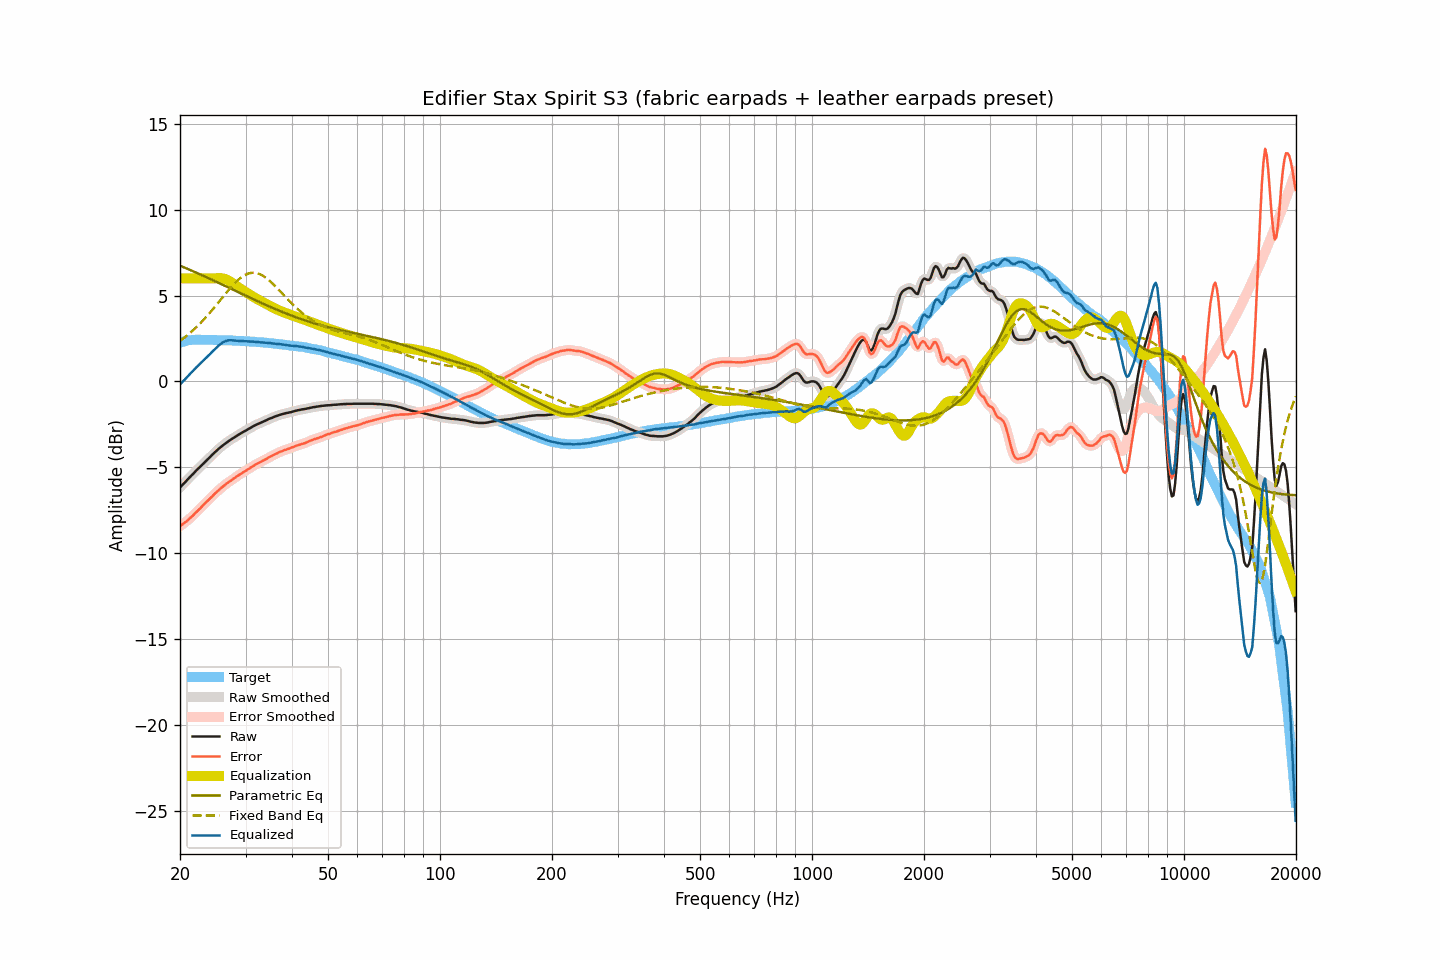

Source data for this figure (header and first rows):
frequency, raw, smoothed, error, error_smoothed, equalization, parametric_eq, fixed_band_eq, equalized_raw, equalized_smoothed, target
20.00, -6.18, -6.18, -8.43, -8.43, 6.00, 6.74, 2.36, -0.18, -0.18, 2.25
20.20, -6.08, -6.08, -8.36, -8.36, 6.00, 6.70, 2.43, -0.08, -0.08, 2.28
20.40, -5.98, -5.98, -8.29, -8.30, 6.00, 6.66, 2.50, 0.02, 0.02, 2.31
20.61, -5.89, -5.89, -8.22, -8.22, 6.00, 6.62, 2.57, 0.11, 0.11, 2.33
20.81, -5.79, -5.79, -8.15, -8.15, 6.00, 6.58, 2.65, 0.21, 0.21, 2.36
21.02, -5.69, -5.69, -8.08, -8.07, 6.00, 6.54, 2.72, 0.31, 0.31, 2.39
21.23, -5.59, -5.59, -7.99, -7.99, 6.00, 6.50, 2.80, 0.41, 0.41, 2.40
21.44, -5.49, -5.49, -7.90, -7.90, 6.00, 6.46, 2.88, 0.51, 0.51, 2.41
21.66, -5.40, -5.40, -7.82, -7.81, 6.00, 6.42, 2.97, 0.60, 0.60, 2.42
21.87, -5.30, -5.30, -7.72, -7.72, 6.00, 6.38, 3.05, 0.70, 0.70, 2.42
22.09, -5.20, -5.20, -7.63, -7.63, 6.00, 6.34, 3.14, 0.80, 0.80, 2.43
22.31, -5.11, -5.11, -7.54, -7.54, 6.00, 6.30, 3.23, 0.89, 0.89, 2.43
22.54, -5.02, -5.02, -7.45, -7.45, 6.00, 6.25, 3.32, 0.98, 0.98, 2.43
22.76, -4.93, -4.93, -7.36, -7.35, 6.00, 6.21, 3.42, 1.07, 1.07, 2.43
22.99, -4.83, -4.83, -7.25, -7.25, 6.00, 6.17, 3.52, 1.17, 1.17, 2.42
23.22, -4.74, -4.74, -7.15, -7.16, 6.00, 6.13, 3.62, 1.26, 1.26, 2.41
23.45, -4.65, -4.65, -7.06, -7.06, 6.00, 6.08, 3.72, 1.35, 1.35, 2.41
23.69, -4.56, -4.56, -6.97, -6.97, 6.00, 6.04, 3.83, 1.44, 1.44, 2.41
23.92, -4.47, -4.47, -6.88, -6.89, 6.00, 6.00, 3.93, 1.53, 1.53, 2.41
24.16, -4.38, -4.38, -6.80, -6.79, 6.00, 5.96, 4.04, 1.62, 1.62, 2.42
24.40, -4.28, -4.28, -6.70, -6.70, 6.00, 5.91, 4.15, 1.72, 1.72, 2.42
24.65, -4.19, -4.19, -6.60, -6.60, 6.00, 5.87, 4.26, 1.81, 1.81, 2.41
24.89, -4.10, -4.10, -6.51, -6.51, 6.00, 5.83, 4.38, 1.90, 1.90, 2.41
25.14, -4.02, -4.01, -6.43, -6.42, 6.01, 5.78, 4.49, 1.99, 1.99, 2.41
25.39, -3.93, -3.93, -6.34, -6.34, 6.01, 5.74, 4.61, 2.08, 2.08, 2.41
25.65, -3.85, -3.85, -6.26, -6.26, 6.01, 5.69, 4.72, 2.16, 2.16, 2.41
25.91, -3.78, -3.78, -6.18, -6.17, 6.00, 5.65, 4.84, 2.22, 2.23, 2.39
26.16, -3.70, -3.70, -6.09, -6.10, 5.99, 5.61, 4.95, 2.29, 2.28, 2.39
26.43, -3.63, -3.63, -6.02, -6.02, 5.96, 5.56, 5.07, 2.33, 2.33, 2.39
26.69, -3.56, -3.56, -5.95, -5.95, 5.93, 5.52, 5.18, 2.37, 2.37, 2.39
26.96, -3.49, -3.49, -5.88, -5.88, 5.88, 5.47, 5.29, 2.39, 2.39, 2.39
27.23, -3.43, -3.43, -5.82, -5.82, 5.83, 5.43, 5.40, 2.40, 2.40, 2.39
27.50, -3.37, -3.37, -5.76, -5.75, 5.76, 5.38, 5.51, 2.39, 2.39, 2.39
27.77, -3.31, -3.31, -5.69, -5.69, 5.70, 5.34, 5.61, 2.39, 2.39, 2.38
28.05, -3.25, -3.25, -5.62, -5.62, 5.63, 5.30, 5.71, 2.38, 2.38, 2.37
28.33, -3.19, -3.19, -5.55, -5.56, 5.56, 5.25, 5.80, 2.37, 2.37, 2.36
28.62, -3.13, -3.13, -5.49, -5.49, 5.49, 5.21, 5.89, 2.36, 2.36, 2.36
28.90, -3.07, -3.07, -5.43, -5.43, 5.43, 5.16, 5.97, 2.36, 2.36, 2.36
29.19, -3.02, -3.02, -5.37, -5.37, 5.37, 5.12, 6.05, 2.35, 2.36, 2.35
29.48, -2.96, -2.96, -5.32, -5.31, 5.31, 5.07, 6.11, 2.35, 2.35, 2.36
29.78, -2.91, -2.91, -5.26, -5.26, 5.25, 5.03, 6.17, 2.34, 2.34, 2.34
30.08, -2.86, -2.86, -5.20, -5.20, 5.19, 4.99, 6.22, 2.33, 2.34, 2.34
30.38, -2.80, -2.80, -5.13, -5.14, 5.13, 4.94, 6.26, 2.33, 2.33, 2.33
30.68, -2.75, -2.75, -5.08, -5.08, 5.08, 4.90, 6.29, 2.33, 2.32, 2.33
30.99, -2.70, -2.70, -5.02, -5.02, 5.02, 4.85, 6.32, 2.32, 2.32, 2.32
31.30, -2.64, -2.64, -4.96, -4.96, 4.96, 4.81, 6.32, 2.32, 2.32, 2.31
31.61, -2.59, -2.59, -4.90, -4.90, 4.90, 4.77, 6.33, 2.31, 2.31, 2.31
31.93, -2.54, -2.54, -4.84, -4.84, 4.85, 4.72, 6.31, 2.31, 2.31, 2.30
32.24, -2.50, -2.50, -4.79, -4.79, 4.79, 4.68, 6.30, 2.30, 2.29, 2.29
32.57, -2.46, -2.46, -4.75, -4.74, 4.74, 4.64, 6.26, 2.28, 2.28, 2.29
32.89, -2.42, -2.42, -4.70, -4.70, 4.69, 4.60, 6.23, 2.27, 2.28, 2.28
33.22, -2.37, -2.37, -4.64, -4.65, 4.64, 4.55, 6.18, 2.27, 2.27, 2.27
33.55, -2.33, -2.33, -4.60, -4.60, 4.59, 4.51, 6.12, 2.26, 2.26, 2.27
33.89, -2.29, -2.29, -4.54, -4.55, 4.54, 4.47, 6.06, 2.25, 2.25, 2.25
34.23, -2.25, -2.25, -4.50, -4.49, 4.49, 4.43, 5.99, 2.24, 2.25, 2.25
34.57, -2.20, -2.20, -4.44, -4.44, 4.44, 4.39, 5.91, 2.24, 2.24, 2.24
34.92, -2.16, -2.16, -4.39, -4.39, 4.39, 4.35, 5.83, 2.23, 2.23, 2.22
35.27, -2.13, -2.13, -4.35, -4.34, 4.34, 4.30, 5.75, 2.21, 2.22, 2.22
35.62, -2.09, -2.09, -4.30, -4.30, 4.30, 4.26, 5.66, 2.21, 2.21, 2.21
35.97, -2.05, -2.05, -4.24, -4.25, 4.25, 4.22, 5.57, 2.20, 2.20, 2.19
... 635 more rows
